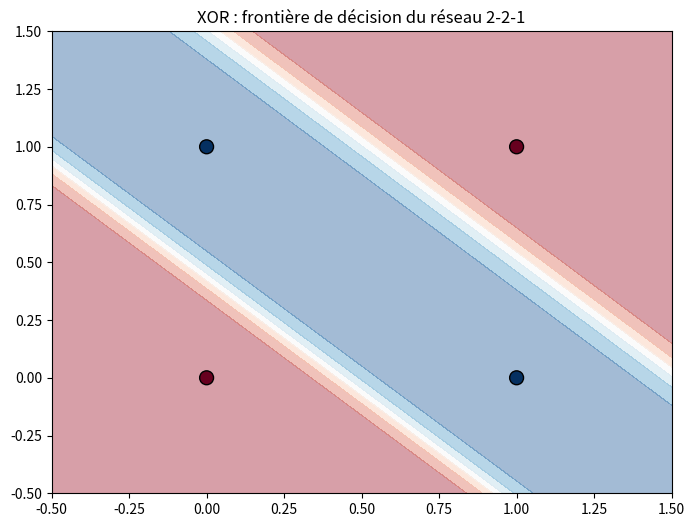

Source code (Python):
import numpy as np
import matplotlib
matplotlib.use('Agg')
import matplotlib.pyplot as plt

X_xor = np.array([[0, 0], [0, 1], [1, 0], [1, 1]], dtype=float)
y_xor = np.array([0, 1, 1, 0])

def sigmoid(x):
    return 1 / (1 + np.exp(-x))

def compute_loss_bce(y_true, y_pred):
    y_pred = np.clip(y_pred, 1e-7, 1 - 1e-7)
    return -np.mean(y_true * np.log(y_pred) + (1 - y_true) * np.log(1 - y_pred))

np.random.seed(42)
W1 = np.random.randn(2, 2) * 0.5
b1 = np.random.randn(2) * 0.1  
W2 = np.random.randn(2, 1) * 0.5
b2 = np.random.randn(1) * 0.1  

learning_rate = 0.1  
n_epochs = 20000    
losses = []

for epoch in range(n_epochs):
    z1 = X_xor @ W1 + b1
    a1 = sigmoid(z1)

    z2 = a1 @ W2 + b2
    a2 = sigmoid(z2)
    y_pred = a2.flatten()

    loss = compute_loss_bce(y_xor, y_pred)
    losses.append(loss)

    error2 = y_pred - y_xor
    dW2 = a1.T @ error2.reshape(-1, 1) / len(y_xor)
    db2 = np.mean(error2)


    error1 = (error2.reshape(-1, 1) @ W2.T) * a1 * (1 - a1)
    dW1 = X_xor.T @ error1 / len(y_xor)
    db1 = np.mean(error1, axis=0)

    W1 -= learning_rate * dW1
    b1 -= learning_rate * db1
    W2 -= learning_rate * dW2
    b2 -= learning_rate * db2

    if epoch % 2000 == 0:
        acc = np.mean((y_pred > 0.5) == y_xor)
        print(f"Epoch {epoch:5d} | Loss: {loss:.4f} | Accuracy: {acc:.2%}")

xx, yy = np.meshgrid(np.linspace(-0.5, 1.5, 200), np.linspace(-0.5, 1.5, 200))
grid = np.c_[xx.ravel(), yy.ravel()]
z1g = sigmoid(np.dot(grid, W1) + b1)
z2g = sigmoid(np.dot(z1g, W2) + b2).reshape(xx.shape)

plt.figure(figsize=(8, 6))
plt.contourf(xx, yy, z2g, alpha=0.4, cmap='RdBu')
plt.scatter(X_xor[:, 0], X_xor[:, 1], c=y_xor, s=100, cmap='RdBu', edgecolors='k')
plt.title("XOR : frontière de décision du réseau 2-2-1")
plt.savefig("phase3_xor_boundary.png", dpi=100, bbox_inches='tight')
print(f"\nLoss finale : {losses[-1]:.4f}")
print(f"Accuracy finale : {np.mean((y_pred > 0.5) == y_xor):.2%}")
